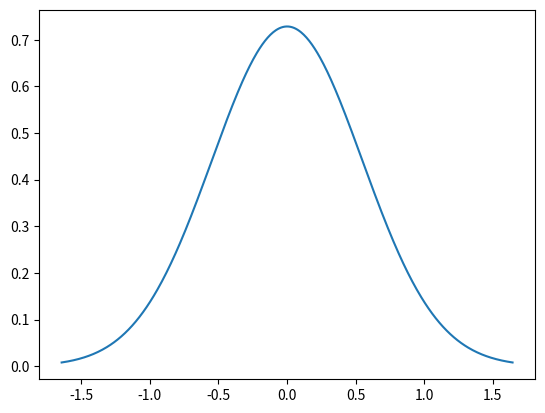

Reproduce this figure in Python.
import numpy as np
from matplotlib import pyplot as plt

mean = 0
variance = 0.3
standard_deviation = np.sqrt(variance)

x = np.linspace(-3 * standard_deviation, 3 * standard_deviation, 500)
Gaussian = (1 / np.sqrt(2 * np.pi * variance)) * np.exp(-(x - mean)**2 / (2 * variance))

plt.plot(x, Gaussian)
plt.show()
